Run: headless pygame with SDL's dummy video driver; simulated clock (each Clock.tick advances the game by its frame time, no real sleeping); random seed 0; keys injected as events and as key.get_pressed() state; no mouse input.
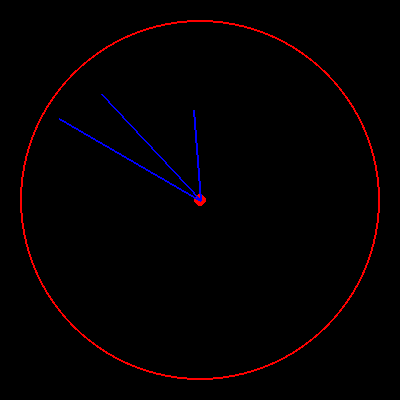
Frame 1 of 4 · flips 1–60 · no input
Frame 2 of 4 · flips 61–180 · tapped SPACE, RETURN · held RIGHT (→), D · screen unchanged from frame 1, image omitted
Frame 3 of 4 · flips 181–300 · held DOWN (↓), S · screen unchanged from frame 2, image omitted
Frame 4 of 4 · flips 301–420 · held LEFT (←), A, UP (↑), W · screen unchanged from frame 3, image omitted

The pygame program that drew these frames:

import pygame
import math
import datetime

pygame.init()

window_width = 400
window_height = 400
clock_radius = 180
center = (window_width // 2, window_height // 2)

black = (0, 0, 0)
red = (255, 0, 0)
blue = (0, 0, 255)

window = pygame.display.set_mode((window_width, window_height))
pygame.display.set_caption("Clock")

clock = pygame.time.Clock()

def draw_clock_face():
    pygame.draw.circle(window, red, center, clock_radius, 2)
    pygame.draw.circle(window, red, center, 6)

def draw_hand(angle, length, color):
    x = center[0] + length * math.cos(math.radians(angle))
    y = center[1] + length * math.sin(math.radians(angle))
    pygame.draw.line(window, color, center, (x, y), 2)

def get_time_angle():
    now = datetime.datetime.now()
    second_angle = (now.second * 6) - 90
    minute_angle = (now.minute * 6) + (now.second * 0.1) - 90
    hour_angle = ((now.hour % 12) * 30) + (now.minute * 0.5) - 90
    return hour_angle, minute_angle, second_angle

running = True
while running:
    for event in pygame.event.get():
        if event.type == pygame.QUIT:
            running = False

    window.fill(black)
    
    draw_clock_face()
    
    hour_angle, minute_angle, second_angle = get_time_angle()
    
    draw_hand(hour_angle, clock_radius * 0.5, blue)
    draw_hand(minute_angle, clock_radius * 0.8, blue)
    draw_hand(second_angle, clock_radius * 0.9, blue)
    
    pygame.display.flip()
    clock.tick(60)

pygame.quit()
